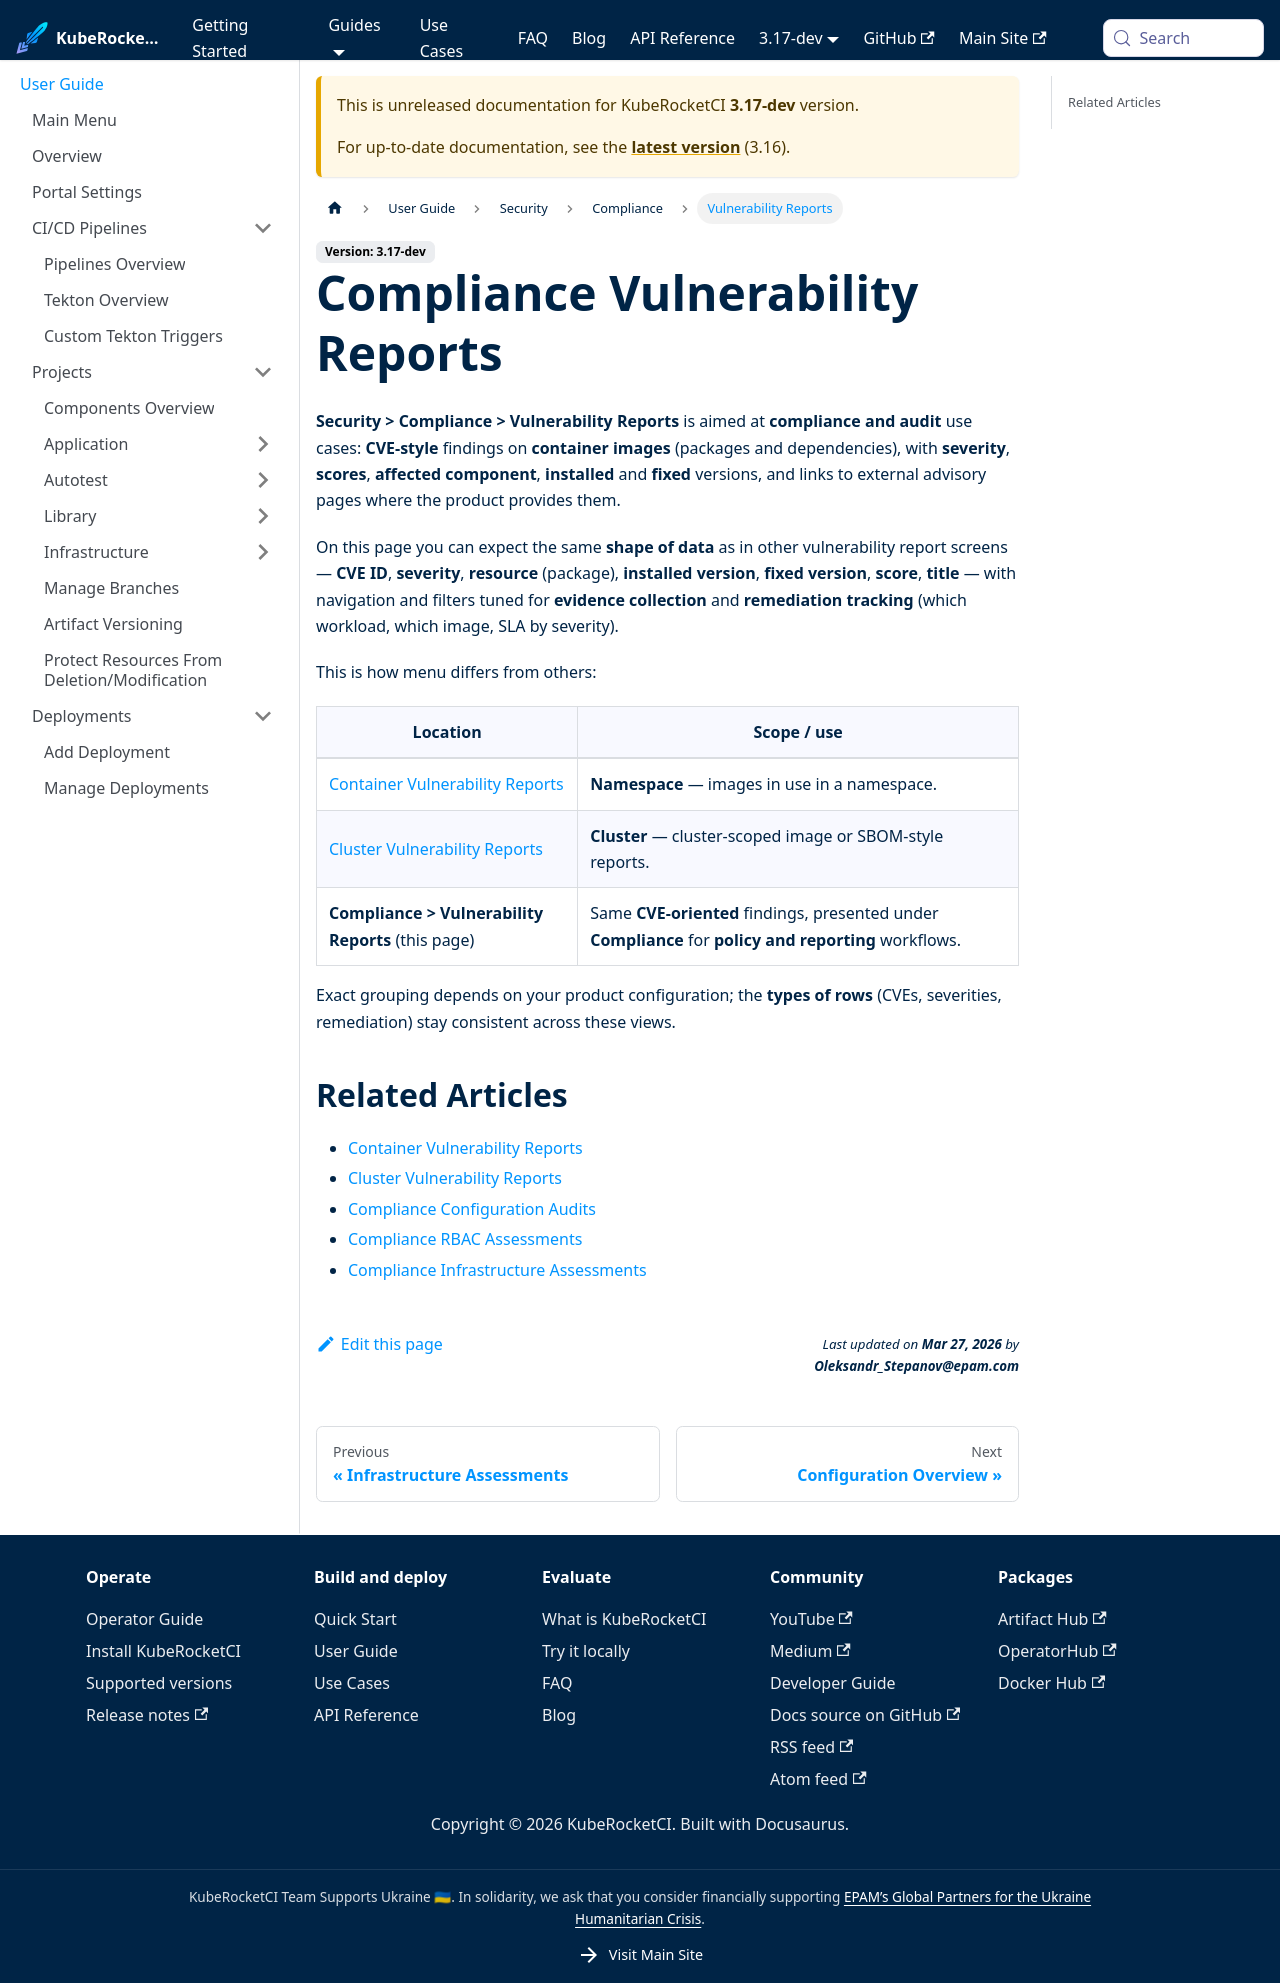

repository: KubeRocketCI/docs · page: docs/next/user-guide/security/compliance-vulnerability-reports.html · generator: docusaurus

---
title: "Compliance Vulnerability Reports"
sidebar_label: "Vulnerability Reports"
description: "Vulnerability reports for compliance workflows in Security > Compliance."
---
<!-- markdownlint-disable MD025 -->

# Compliance Vulnerability Reports

<head>
  <link rel="canonical" href="https://docs.kuberocketci.io/docs/user-guide/security/compliance-vulnerability-reports" />
</head>

**Security > Compliance > Vulnerability Reports** is aimed at **compliance and audit** use cases: **CVE-style** findings on **container images** (packages and dependencies), with **severity**, **scores**, **affected component**, **installed** and **fixed** versions, and links to external advisory pages where the product provides them.

On this page you can expect the same **shape of data** as in other vulnerability report screens — **CVE ID**, **severity**, **resource** (package), **installed version**, **fixed version**, **score**, **title** — with navigation and filters tuned for **evidence collection** and **remediation tracking** (which workload, which image, SLA by severity).

This is how menu differs from others:

| Location | Scope / use |
|----------|-------------|
| [Container Vulnerability Reports](./container-vulnerability-reports.md) | **Namespace** — images in use in a namespace. |
| [Cluster Vulnerability Reports](./cluster-vulnerability-reports.md) | **Cluster** — cluster-scoped image or SBOM-style reports. |
| **Compliance > Vulnerability Reports** (this page) | Same **CVE-oriented** findings, presented under **Compliance** for **policy and reporting** workflows. |

Exact grouping depends on your product configuration; the **types of rows** (CVEs, severities, remediation) stay consistent across these views.

## Related Articles

* [Container Vulnerability Reports](./container-vulnerability-reports.md)
* [Cluster Vulnerability Reports](./cluster-vulnerability-reports.md)
* [Compliance Configuration Audits](./compliance-configuration-audits.md)
* [Compliance RBAC Assessments](./compliance-rbac-assessments.md)
* [Compliance Infrastructure Assessments](./compliance-infrastructure-assessments.md)
